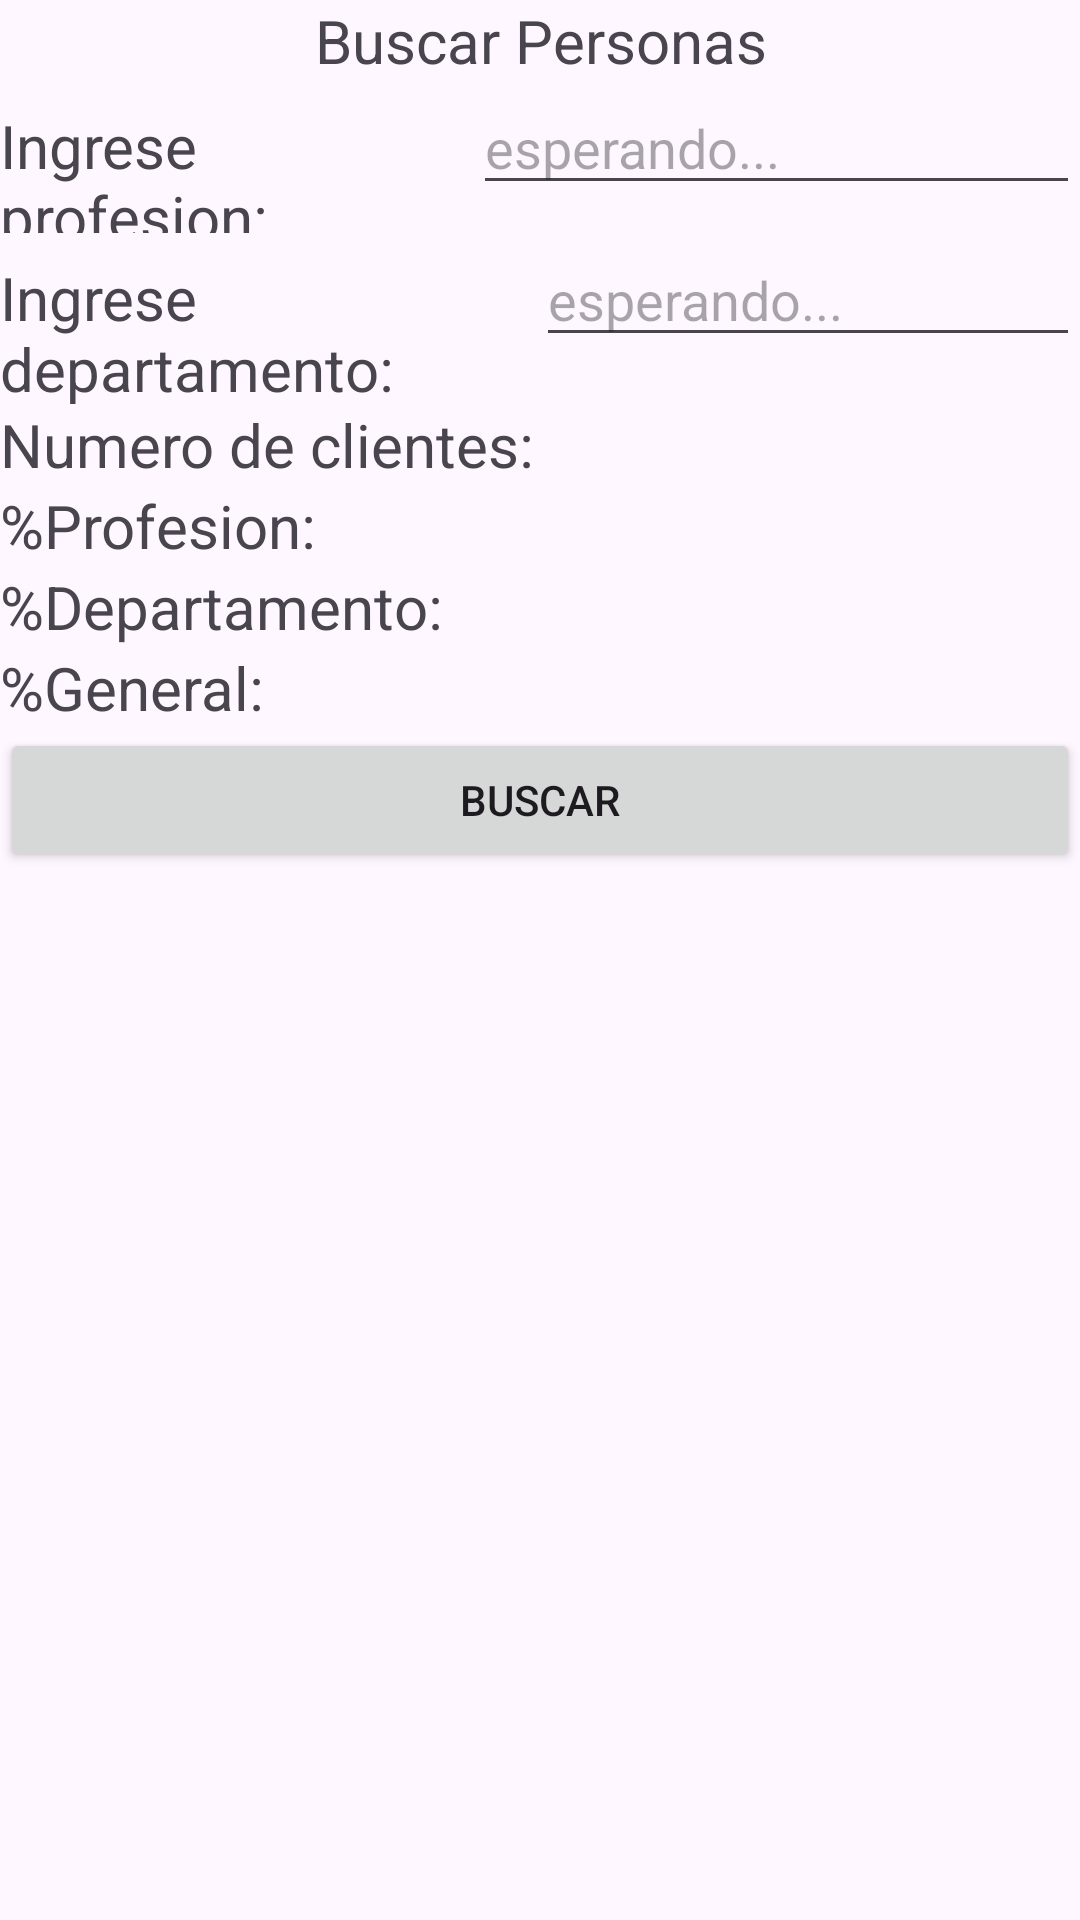

Reconstruct the res/layout file that produces this screen, plus the resources it refers to.
<!-- AndroidManifest.xml: application theme Theme.AppBuscarPersonas -->
<!-- res/layout/activity_buscardos.xml -->
<?xml version="1.0" encoding="utf-8"?>
<LinearLayout xmlns:android="http://schemas.android.com/apk/res/android"
    android:layout_width="match_parent"
    android:layout_height="match_parent"
    android:orientation="vertical">

    <TextView
        android:layout_width="match_parent"
        android:layout_height="wrap_content"
        android:gravity="center"
        android:text="Buscar Personas"
        android:textSize="20sp" />

    <LinearLayout
        android:layout_width="match_parent"
        android:layout_height="wrap_content"
        android:orientation="horizontal">

        <TextView
            android:id="@+id/textView20"
            android:layout_width="wrap_content"
            android:layout_height="wrap_content"
            android:layout_weight="1"
            android:text="Ingrese profesion: "
            android:textSize="20sp" />

        <EditText
            android:id="@+id/edtProfesion"
            android:layout_width="wrap_content"
            android:layout_height="wrap_content"
            android:layout_weight="1"
            android:ems="10"
            android:hint="esperando..."
            android:inputType="text" />
    </LinearLayout>

    <LinearLayout
        android:layout_width="match_parent"
        android:layout_height="wrap_content"
        android:orientation="horizontal">

        <TextView
            android:id="@+id/textView2"
            android:layout_width="wrap_content"
            android:layout_height="57dp"
            android:layout_weight="1"
            android:text="Ingrese departamento: "
            android:textSize="20sp" />

        <EditText
            android:id="@+id/edtDepartamento"
            android:layout_width="wrap_content"
            android:layout_height="wrap_content"
            android:layout_weight="1"
            android:ems="10"
            android:hint="esperando..."
            android:inputType="text" />
    </LinearLayout>

    <LinearLayout
        android:layout_width="match_parent"
        android:layout_height="wrap_content"
        android:orientation="horizontal">

        <TextView
            android:id="@+id/textView3"
            android:layout_width="4dp"
            android:layout_height="wrap_content"
            android:layout_weight="1"
            android:text="Numero de clientes:"
            android:textSize="20sp" />

        <TextView
            android:id="@+id/txtNumeroClientes"
            android:layout_width="wrap_content"
            android:layout_height="wrap_content"
            android:layout_weight="1"
            android:gravity="center"
            android:textSize="20sp" />
    </LinearLayout>

    <LinearLayout
        android:layout_width="match_parent"
        android:layout_height="wrap_content"
        android:orientation="horizontal">

        <TextView
            android:id="@+id/textView5"
            android:layout_width="1dp"
            android:layout_height="wrap_content"
            android:layout_weight="1"
            android:text="%Profesion: "
            android:textSize="20sp" />

        <TextView
            android:id="@+id/txtProfesion"
            android:layout_width="wrap_content"
            android:layout_height="wrap_content"
            android:layout_weight="1"
            android:gravity="center"
            android:textSize="20sp" />
    </LinearLayout>

    <LinearLayout
        android:layout_width="match_parent"
        android:layout_height="wrap_content"
        android:orientation="horizontal">

        <TextView
            android:id="@+id/textView7"
            android:layout_width="2dp"
            android:layout_height="wrap_content"
            android:layout_weight="1"
            android:text="%Departamento: "
            android:textSize="20sp" />

        <TextView
            android:id="@+id/txtDepartamento"
            android:layout_width="wrap_content"
            android:layout_height="wrap_content"
            android:layout_weight="1"
            android:gravity="center"
            android:textSize="20sp" />
    </LinearLayout>

    <LinearLayout
        android:layout_width="match_parent"
        android:layout_height="wrap_content"
        android:orientation="horizontal">

        <TextView
            android:id="@+id/textView9"
            android:layout_width="208dp"
            android:layout_height="wrap_content"
            android:text="%General:"
            android:textSize="20sp" />

        <TextView
            android:id="@+id/txtGeneral"
            android:layout_width="match_parent"
            android:layout_height="wrap_content"
            android:gravity="center"
            android:textSize="20sp" />
    </LinearLayout>
    <Button
        android:id="@+id/button"
        android:layout_width="match_parent"
        android:layout_height="wrap_content"
        android:onClick="buscar"
        android:text="buscar" />

</LinearLayout>
<!-- resources referenced by this layout -->
<resources>
  <style name="Theme.AppBuscarPersonas" parent="Base.Theme.AppBuscarPersonas" />
  <style name="Base.Theme.AppBuscarPersonas" parent="Theme.Material3.DayNight.NoActionBar">
          
          
      </style>
</resources>
